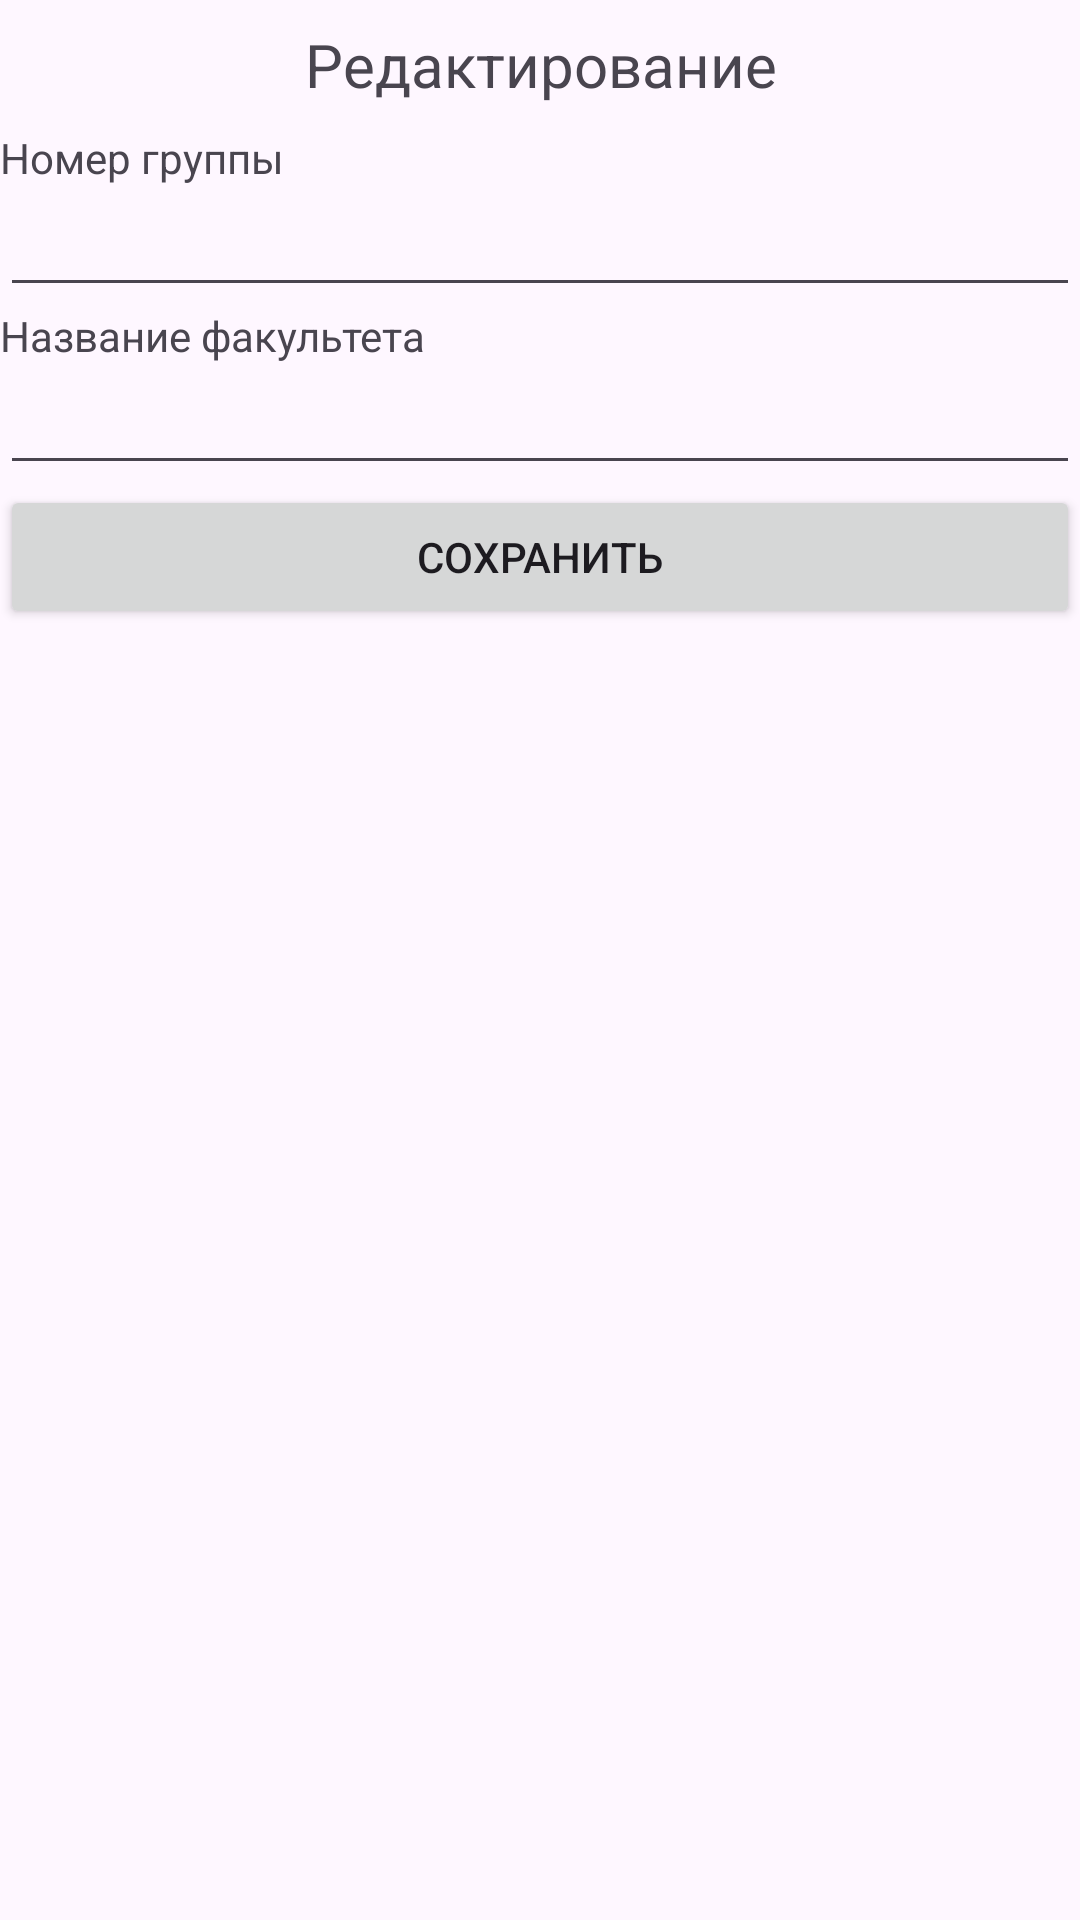

Produce the Android XML layout that renders to this screen, including the resource entries it uses.
<!-- AndroidManifest.xml: application theme Theme.CodeIsLive63 -->
<!-- res/layout/group_edit.xml -->
<?xml version="1.0" encoding="utf-8"?>
<LinearLayout xmlns:android="http://schemas.android.com/apk/res/android"
    xmlns:tools="http://schemas.android.com/tools"
    android:layout_width="match_parent"
    android:layout_height="match_parent"
    android:orientation="vertical"
    tools:context=".views.Shared._Layout">

    <TextView
        android:layout_width="match_parent"
        android:layout_height="wrap_content"
        android:text="Редактирование"
        android:textSize="20sp"
        android:gravity="center"
        android:padding="8dp" />

    <LinearLayout
        android:layout_width="match_parent"
        android:layout_height="wrap_content"
        android:orientation="vertical">

        <TextView
            android:layout_width="wrap_content"
            android:layout_height="wrap_content"
            android:text="Номер группы" />

        <EditText
            android:id="@+id/numberEditText"
            android:layout_width="match_parent"
            android:layout_height="wrap_content"
            android:inputType="text"
            android:padding="8dp" />

    </LinearLayout>

    <LinearLayout
        android:layout_width="match_parent"
        android:layout_height="wrap_content"
        android:orientation="vertical">

        <TextView
            android:layout_width="wrap_content"
            android:layout_height="wrap_content"
            android:text="Название факультета" />

        <EditText
            android:id="@+id/facultyNameEditText"
            android:layout_width="match_parent"
            android:layout_height="wrap_content"
            android:inputType="text"
            android:padding="8dp" />

    </LinearLayout>

    <Button
        android:id="@+id/saveButton"
        android:layout_width="match_parent"
        android:layout_height="wrap_content"
        android:text="Сохранить" />

</LinearLayout>
<!-- resources referenced by this layout -->
<resources>
  <style name="Theme.CodeIsLive63" parent="Base.Theme.CodeIsLive63" />
  <style name="Base.Theme.CodeIsLive63" parent="Theme.Material3.DayNight.NoActionBar">
          
          
      </style>
</resources>
